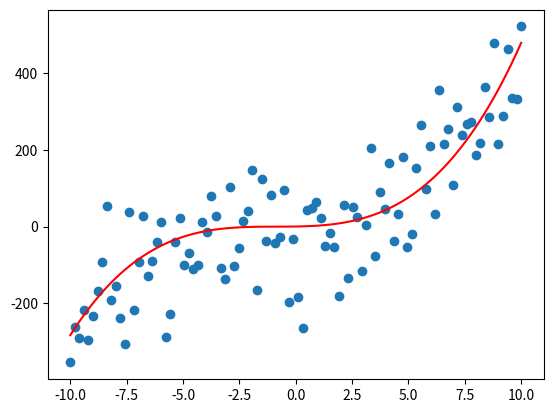

Generate this figure with matplotlib:
import numpy as np
import matplotlib.pyplot as plt


class Net():
    def __init__(self):
        self.batch_num = 1
        self.learning_rate = 0.0000001
        self.three = 1
        self.two = 1
        self.one = 1

    def forward(self, i):
        self.last_x = self.X[i]
        self.f11 = self.three*self.X[i*self.batch_num:(i+1)*self.batch_num, ]**3
        self.f12 = self.two*self.X[i*self.batch_num:(i+1)*self.batch_num, ]**2
        self.f13 = self.one*self.X[i*self.batch_num:(i+1)*self.batch_num, ]
        self.out = self.f11 + self.f12 + self.f13
        self.loss = -(self.out - self.Y[i*self.batch_num:(i+1)*self.batch_num, ])/self.batch_num
        # print(self.out, self.Y[i], self.loss)
    def backward(self):
        self.three = self.three + self.last_x**3*self.loss*self.learning_rate
        self.two = self.two + self.last_x**2*self.loss*self.learning_rate
        self.one = self.one + self.last_x*self.loss*self.learning_rate
        # print("parament",self.three, self.two, self.one)


    def train(self, X, Y):
        self.X = X
        self.Y = Y
        self.num = X.shape[0]
        self.batch = self.num // self.batch_num
        for j in range(10):
            for i in range(self.batch):
                self.forward(i)
                self.backward()
            print(self.loss)
        self.draw()

    def draw(self):
        print("lass:", self.loss)
        print(self.three, self.two, self.one)
        plt.plot(self.X, self.three*self.X**3 + self.two*self.X**2 + self.one*self.X, color='red')
        plt.scatter(self.X, self.Y)
        plt.show()


x = np.linspace(-10, 10, num=100)
y = 0.3*x**3 + x**2 + 9*x + np.random.normal(0, 100, (100))
# plt.plot(x, y)
# plt.show()
net = Net()
net.train(x, y)
